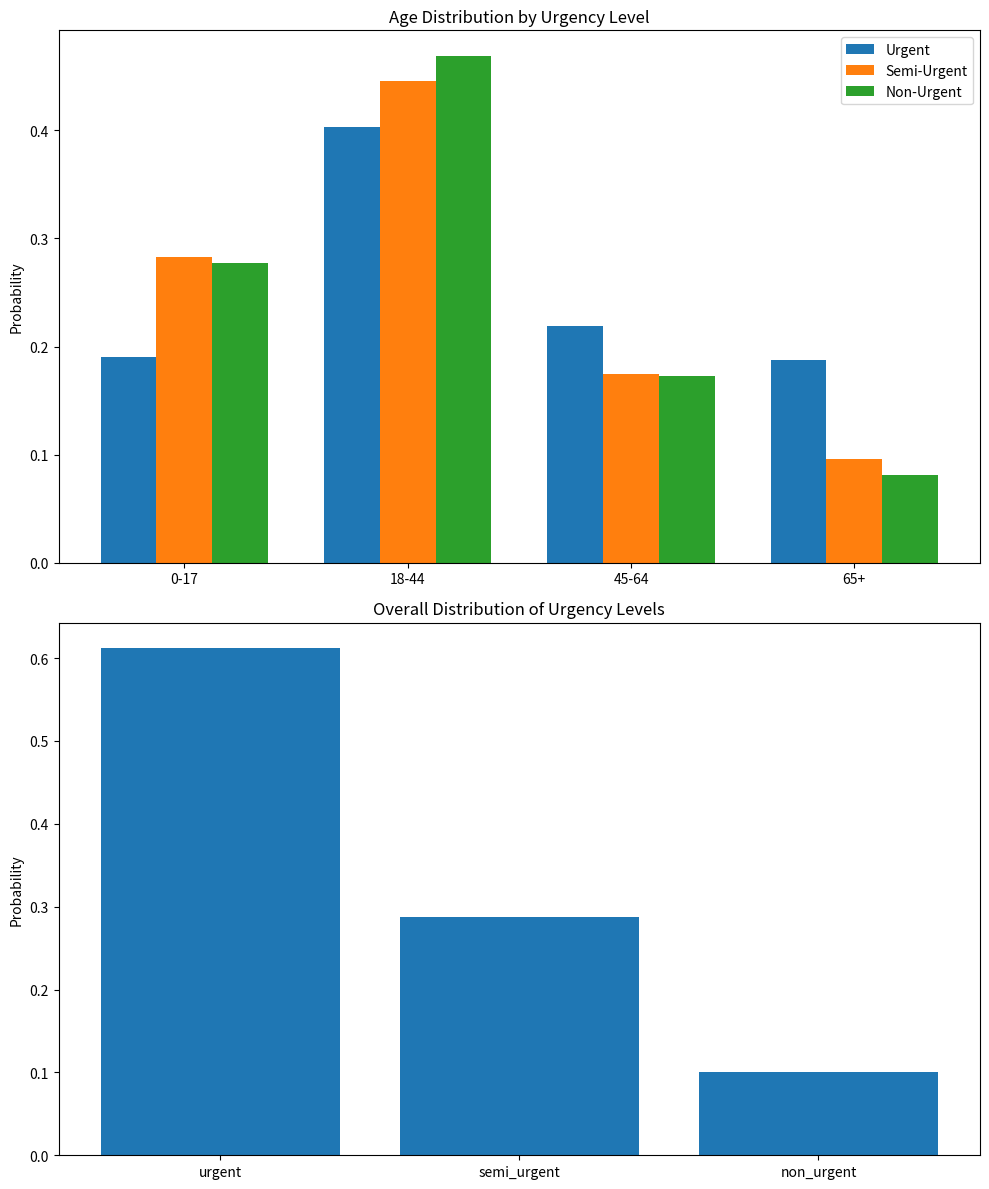

Write Python code to recreate this figure.
import numpy as np
import matplotlib.pyplot as plt

# Distribution data where:
# Rows are urgency levels (urgent, semi-urgent, non-urgent)
# Columns are age groups (0-17, 18-44, 45-74, 65+)
distribution_data = {
    'urgent': [0.19, 0.403, 0.219, 0.188],
    'semi_urgent': [0.283, 0.446, 0.175, 0.096], 
    'non_urgent': [0.277, 0.469, 0.173, 0.081]
}

# Calculate overall probabilities for each urgency level
overall_probs = {
    'urgent': 0.612,
    'semi_urgent': 0.287,
    'non_urgent': 0.101
}

# Create two subplots
fig, (ax1, ax2) = plt.subplots(2, 1, figsize=(10,12))

# First subplot - Age distribution by urgency
age_groups = ['0-17', '18-44', '45-64', '65+']
x = np.arange(len(age_groups))
width = 0.25

rects1 = ax1.bar(x - width, distribution_data['urgent'], width, label='Urgent')
rects2 = ax1.bar(x, distribution_data['semi_urgent'], width, label='Semi-Urgent')
rects3 = ax1.bar(x + width, distribution_data['non_urgent'], width, label='Non-Urgent')

ax1.set_ylabel('Probability')
ax1.set_title('Age Distribution by Urgency Level')
ax1.set_xticks(x)
ax1.set_xticklabels(age_groups)
ax1.legend()

# Second subplot - Overall urgency distribution
urgency_levels = list(overall_probs.keys())
probabilities = list(overall_probs.values())
x_points = np.arange(len(urgency_levels))

ax2.bar(x_points, probabilities)
ax2.set_xticks(x_points)
ax2.set_xticklabels(urgency_levels)
ax2.set_ylabel('Probability')
ax2.set_title('Overall Distribution of Urgency Levels')

plt.tight_layout()
plt.show()
